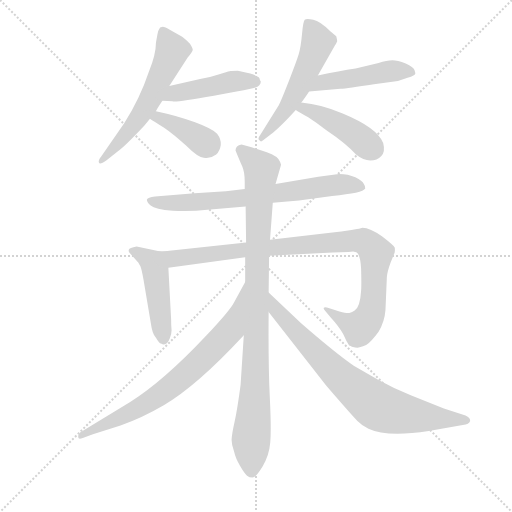
t = 0.00 s
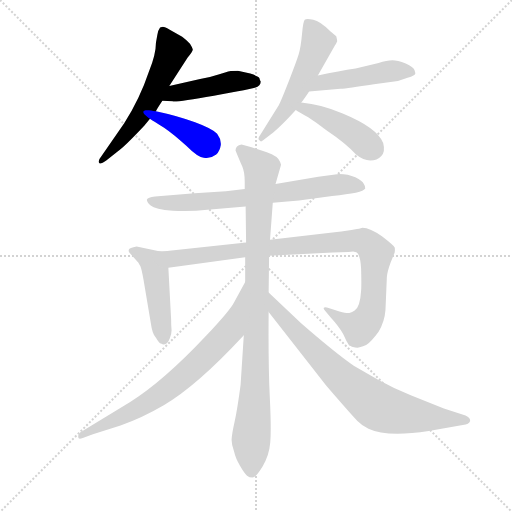
t = 1.87 s
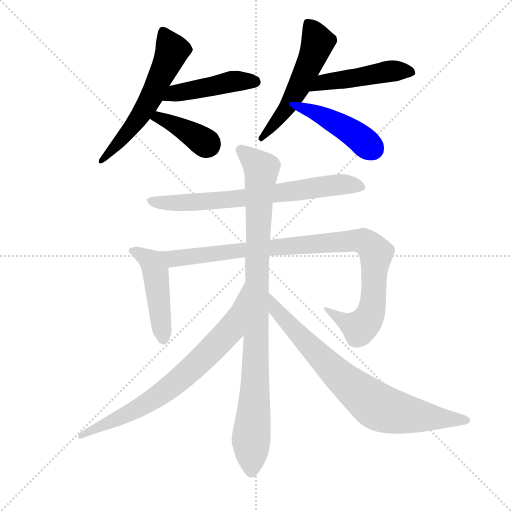
t = 3.74 s
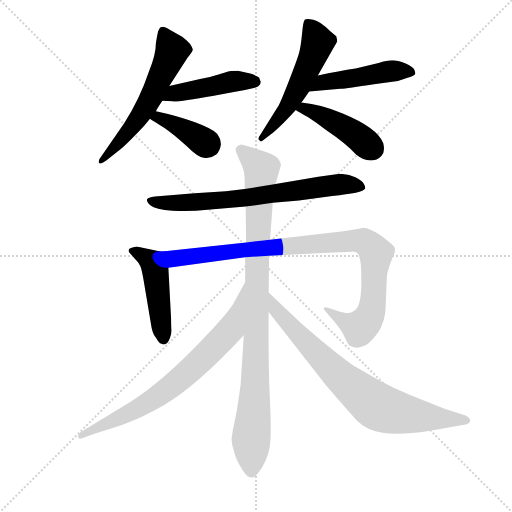
t = 5.61 s
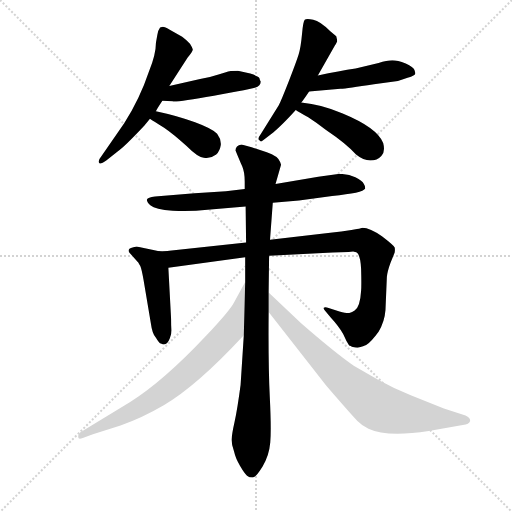
t = 7.48 s
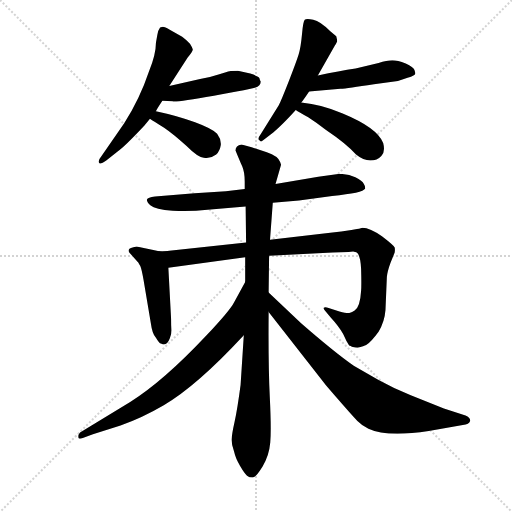
t = 9.35 s

The animated SVG that drew these frames (rendered in a browser with its animation timeline set to each time). Animation: 12 CSS @keyframes rules; one cycle of 9.35 s.

<svg version="1.1" viewBox="0 0 1024 1024" xmlns="http://www.w3.org/2000/svg">
  <g stroke="lightgray" stroke-dasharray="1,1" stroke-width="1" transform="scale(4, 4)">
    <line x1="0" y1="0" x2="256" y2="256"></line>
    <line x1="256" y1="0" x2="0" y2="256"></line>
    <line x1="128" y1="0" x2="128" y2="256"></line>
    <line x1="0" y1="128" x2="256" y2="128"></line>
  </g>
  <g transform="scale(0.92, -0.92) translate(60, -850)">
    <style type="text/css">
      
        @keyframes keyframes0 {
          from {
            stroke: blue;
            stroke-dashoffset: 589;
            stroke-width: 128;
          }
          66% {
            animation-timing-function: step-end;
            stroke: blue;
            stroke-dashoffset: 0;
            stroke-width: 128;
          }
          to {
            stroke: black;
            stroke-width: 1024;
          }
        }
        #make-me-a-hanzi-animation-0 {
          animation: keyframes0 0.7293294270833334s both;
          animation-delay: 0s;
          animation-timing-function: linear;
        }
      
        @keyframes keyframes1 {
          from {
            stroke: blue;
            stroke-dashoffset: 460;
            stroke-width: 128;
          }
          60% {
            animation-timing-function: step-end;
            stroke: blue;
            stroke-dashoffset: 0;
            stroke-width: 128;
          }
          to {
            stroke: black;
            stroke-width: 1024;
          }
        }
        #make-me-a-hanzi-animation-1 {
          animation: keyframes1 0.6243489583333334s both;
          animation-delay: 0.7293294270833334s;
          animation-timing-function: linear;
        }
      
        @keyframes keyframes2 {
          from {
            stroke: blue;
            stroke-dashoffset: 392;
            stroke-width: 128;
          }
          56% {
            animation-timing-function: step-end;
            stroke: blue;
            stroke-dashoffset: 0;
            stroke-width: 128;
          }
          to {
            stroke: black;
            stroke-width: 1024;
          }
        }
        #make-me-a-hanzi-animation-2 {
          animation: keyframes2 0.5690104166666666s both;
          animation-delay: 1.3536783854166667s;
          animation-timing-function: linear;
        }
      
        @keyframes keyframes3 {
          from {
            stroke: blue;
            stroke-dashoffset: 549;
            stroke-width: 128;
          }
          64% {
            animation-timing-function: step-end;
            stroke: blue;
            stroke-dashoffset: 0;
            stroke-width: 128;
          }
          to {
            stroke: black;
            stroke-width: 1024;
          }
        }
        #make-me-a-hanzi-animation-3 {
          animation: keyframes3 0.69677734375s both;
          animation-delay: 1.9226888020833335s;
          animation-timing-function: linear;
        }
      
        @keyframes keyframes4 {
          from {
            stroke: blue;
            stroke-dashoffset: 481;
            stroke-width: 128;
          }
          61% {
            animation-timing-function: step-end;
            stroke: blue;
            stroke-dashoffset: 0;
            stroke-width: 128;
          }
          to {
            stroke: black;
            stroke-width: 1024;
          }
        }
        #make-me-a-hanzi-animation-4 {
          animation: keyframes4 0.6414388020833334s both;
          animation-delay: 2.6194661458333335s;
          animation-timing-function: linear;
        }
      
        @keyframes keyframes5 {
          from {
            stroke: blue;
            stroke-dashoffset: 442;
            stroke-width: 128;
          }
          59% {
            animation-timing-function: step-end;
            stroke: blue;
            stroke-dashoffset: 0;
            stroke-width: 128;
          }
          to {
            stroke: black;
            stroke-width: 1024;
          }
        }
        #make-me-a-hanzi-animation-5 {
          animation: keyframes5 0.6097005208333334s both;
          animation-delay: 3.260904947916667s;
          animation-timing-function: linear;
        }
      
        @keyframes keyframes6 {
          from {
            stroke: blue;
            stroke-dashoffset: 719;
            stroke-width: 128;
          }
          70% {
            animation-timing-function: step-end;
            stroke: blue;
            stroke-dashoffset: 0;
            stroke-width: 128;
          }
          to {
            stroke: black;
            stroke-width: 1024;
          }
        }
        #make-me-a-hanzi-animation-6 {
          animation: keyframes6 0.8351236979166666s both;
          animation-delay: 3.8706054687500004s;
          animation-timing-function: linear;
        }
      
        @keyframes keyframes7 {
          from {
            stroke: blue;
            stroke-dashoffset: 475;
            stroke-width: 128;
          }
          61% {
            animation-timing-function: step-end;
            stroke: blue;
            stroke-dashoffset: 0;
            stroke-width: 128;
          }
          to {
            stroke: black;
            stroke-width: 1024;
          }
        }
        #make-me-a-hanzi-animation-7 {
          animation: keyframes7 0.6365559895833334s both;
          animation-delay: 4.705729166666667s;
          animation-timing-function: linear;
        }
      
        @keyframes keyframes8 {
          from {
            stroke: blue;
            stroke-dashoffset: 988;
            stroke-width: 128;
          }
          76% {
            animation-timing-function: step-end;
            stroke: blue;
            stroke-dashoffset: 0;
            stroke-width: 128;
          }
          to {
            stroke: black;
            stroke-width: 1024;
          }
        }
        #make-me-a-hanzi-animation-8 {
          animation: keyframes8 1.0540364583333333s both;
          animation-delay: 5.34228515625s;
          animation-timing-function: linear;
        }
      
        @keyframes keyframes9 {
          from {
            stroke: blue;
            stroke-dashoffset: 972;
            stroke-width: 128;
          }
          76% {
            animation-timing-function: step-end;
            stroke: blue;
            stroke-dashoffset: 0;
            stroke-width: 128;
          }
          to {
            stroke: black;
            stroke-width: 1024;
          }
        }
        #make-me-a-hanzi-animation-9 {
          animation: keyframes9 1.041015625s both;
          animation-delay: 6.396321614583333s;
          animation-timing-function: linear;
        }
      
        @keyframes keyframes10 {
          from {
            stroke: blue;
            stroke-dashoffset: 748;
            stroke-width: 128;
          }
          71% {
            animation-timing-function: step-end;
            stroke: blue;
            stroke-dashoffset: 0;
            stroke-width: 128;
          }
          to {
            stroke: black;
            stroke-width: 1024;
          }
        }
        #make-me-a-hanzi-animation-10 {
          animation: keyframes10 0.8587239583333334s both;
          animation-delay: 7.437337239583333s;
          animation-timing-function: linear;
        }
      
        @keyframes keyframes11 {
          from {
            stroke: blue;
            stroke-dashoffset: 789;
            stroke-width: 128;
          }
          72% {
            animation-timing-function: step-end;
            stroke: blue;
            stroke-dashoffset: 0;
            stroke-width: 128;
          }
          to {
            stroke: black;
            stroke-width: 1024;
          }
        }
        #make-me-a-hanzi-animation-11 {
          animation: keyframes11 0.89208984375s both;
          animation-delay: 8.296061197916666s;
          animation-timing-function: linear;
        }
      
    </style>
    
      <path d="M 279 757 Q 279 732 264 695 Q 244 635 210 582 L 160 510 Q 153 502 155 496.5 Q 157 491 171 501 L 195 520 Q 210 530 254 577 Q 261 586 266 592 L 279 608 Q 279 610 293 631 L 308 663 L 348 725 Q 360 739 359 743 Q 358 747 353 755 Q 344 764 336 770 L 310 785 Q 298 792 294 792 L 288 790 Q 283 783 282 774 L 279 757 Z" fill="lightgray"></path>
    
      <path d="M 293 631 L 315 630 Q 320 627 405 642 Q 490 657 494 659 Q 507 664 507 673 Q 505 675 504 680 Q 503 684 484 690 L 457 696 Q 443 696 439 695 Q 435 694 415 688 Q 394 681 375 678 L 308 663 C 279 656 263 632 293 631 Z" fill="lightgray"></path>
    
      <path d="M 266 592 Q 273 587 296 573 Q 318 558 345 533 Q 371 507 383 507 Q 397 504 410 514 Q 418 522 420 535 Q 421 547 412 559 Q 402 570 364 584 Q 326 598 279 608 C 250 614 241 609 266 592 Z" fill="lightgray"></path>
    
      <path d="M 631 686 L 668 751 Q 673 759 673 761 Q 673 763 671 771 L 658 782 Q 636 804 621 807 Q 606 810 602.5 807 Q 599 804 596.5 775.5 Q 594 747 589 731 Q 584 715 568 674 Q 552 633 546 621 L 506 557 Q 499 548 504 545 Q 507 540 512 545 L 534 562 Q 556 581 583 611 L 595 627 Q 600 633 612 651 L 631 686 Z" fill="lightgray"></path>
    
      <path d="M 841 698 Q 839 704 822 712 Q 804 719 793 719 Q 781 719 763 713 L 713 701 Q 678 696 631 686 C 602 680 582 648 612 651 L 680 657 Q 695 658 753 667 L 805 674 L 826 681 Q 843 686 843 691 L 841 698 Z" fill="lightgray"></path>
    
      <path d="M 583 611 Q 589 607 610 595 Q 630 582 648 568 Q 694 537 714 514 Q 730 501 745 501 Q 760 501 769 511 Q 778 520 773 539 Q 760 572 685 603 Q 639 623 595 627 C 565 630 558 627 583 611 Z" fill="lightgray"></path>
    
      <path d="M 533 409 L 590 414 L 662 424 Q 729 430 734 440 Q 734 446 731 450 Q 728 457 712.5 464.5 Q 697 472 677 472 L 632 466 L 539 450 L 472 439 L 431 434 L 363 430 L 277 423 Q 261 421 259.5 416.5 Q 258 412 267.5 403 Q 277 394 315.5 392 Q 354 390 391 394 L 474 401 L 533 409 Z" fill="lightgray"></path>
    
      <path d="M 286 304 L 237 314 Q 221 311 220 307 Q 219 303 222 300 L 241 279 Q 241 278 245 272 Q 248 265 252 242 L 268 147 Q 271 124 279 116 Q 286 104 290 103 Q 302 96 309 114 Q 313 123 313 132 Q 312 141 312 156 L 306 268 C 304 298 304 300 286 304 Z" fill="lightgray"></path>
    
      <path d="M 711 175 Q 705 171 701 170 Q 696 168 678 173 L 656 180 Q 646 183 644 181 Q 642 179 649 172 L 658 161 Q 678 139 686 124 Q 693 108 699 99 Q 703 98 705 96 Q 713 94 717 94 Q 721 94 736 100 Q 747 107 763 129 Q 776 150 778 176 L 781 248 Q 782 260 789 279 L 798 301 Q 799 308 798 312 Q 797 316 771 336 Q 744 355 728 355 Q 719 352 716 352 L 704 350 Q 683 346 658 344 L 527 329 L 475 323 L 308 305 Q 301 304 286 304 C 256 303 276 264 306 268 L 473 291 L 525 294 L 663 301 L 698 302 Q 710 304 712 302 Q 723 302 725 266 Q 726 229 725 218 Q 723 183 711 175 Z" fill="lightgray"></path>
    
      <path d="M 527 329 L 533 409 L 539 450 L 551 492 L 549 498 Q 544 511 520 519 L 487 530 L 465 536 Q 452 534 452 523 Q 461 501 466.5 488.5 Q 472 476 472 455 L 472 439 L 474 401 L 475 323 L 473 291 L 473 237 L 470 121 L 463 13 Q 456 -40 450 -67 Q 444 -94 443.5 -105 Q 443 -116 449 -132 Q 452 -146 462 -163 Q 472 -180 477 -184 Q 482 -188 489 -188 Q 496 -188 510.5 -164.5 Q 525 -141 527.5 -112 Q 530 -83 526.5 -13 Q 523 57 524 172 L 524 214 L 525 294 L 527 329 Z" fill="lightgray"></path>
    
      <path d="M 473 237 L 449 193 Q 440 175 388 120 Q 296 22 223 -24 L 114 -90 Q 110 -94 110 -100 Q 110 -106 120 -102 L 142 -94 L 202 -75 Q 248 -59 296 -31 Q 367 10 470 121 C 490 143 487 263 473 237 Z" fill="lightgray"></path>
    
      <path d="M 524 172 L 649 12 Q 705 -53 717 -65 Q 728 -76 741 -82 Q 781 -101 872 -87 L 946 -74 Q 960 -72 962 -65 Q 963 -58 952 -53 L 905 -38 L 833 -9 Q 797 5 763 24 L 709 55 Q 665 86 594 148 L 524 214 C 502 235 506 196 524 172 Z" fill="lightgray"></path>
    
    
      <clipPath id="make-me-a-hanzi-clip-0">
        <path d="M 279 757 Q 279 732 264 695 Q 244 635 210 582 L 160 510 Q 153 502 155 496.5 Q 157 491 171 501 L 195 520 Q 210 530 254 577 Q 261 586 266 592 L 279 608 Q 279 610 293 631 L 308 663 L 348 725 Q 360 739 359 743 Q 358 747 353 755 Q 344 764 336 770 L 310 785 Q 298 792 294 792 L 288 790 Q 283 783 282 774 L 279 757 Z"></path>
      </clipPath>
      <path clip-path="url(#make-me-a-hanzi-clip-0)" d="M 294 782 L 314 738 L 273 647 L 234 582 L 160 502" fill="none" id="make-me-a-hanzi-animation-0" stroke-dasharray="461 922" stroke-linecap="round"></path>
    
      <clipPath id="make-me-a-hanzi-clip-1">
        <path d="M 293 631 L 315 630 Q 320 627 405 642 Q 490 657 494 659 Q 507 664 507 673 Q 505 675 504 680 Q 503 684 484 690 L 457 696 Q 443 696 439 695 Q 435 694 415 688 Q 394 681 375 678 L 308 663 C 279 656 263 632 293 631 Z"></path>
      </clipPath>
      <path clip-path="url(#make-me-a-hanzi-clip-1)" d="M 299 635 L 319 647 L 429 670 L 497 672" fill="none" id="make-me-a-hanzi-animation-1" stroke-dasharray="332 664" stroke-linecap="round"></path>
    
      <clipPath id="make-me-a-hanzi-clip-2">
        <path d="M 266 592 Q 273 587 296 573 Q 318 558 345 533 Q 371 507 383 507 Q 397 504 410 514 Q 418 522 420 535 Q 421 547 412 559 Q 402 570 364 584 Q 326 598 279 608 C 250 614 241 609 266 592 Z"></path>
      </clipPath>
      <path clip-path="url(#make-me-a-hanzi-clip-2)" d="M 272 594 L 285 595 L 325 576 L 392 534" fill="none" id="make-me-a-hanzi-animation-2" stroke-dasharray="264 528" stroke-linecap="round"></path>
    
      <clipPath id="make-me-a-hanzi-clip-3">
        <path d="M 631 686 L 668 751 Q 673 759 673 761 Q 673 763 671 771 L 658 782 Q 636 804 621 807 Q 606 810 602.5 807 Q 599 804 596.5 775.5 Q 594 747 589 731 Q 584 715 568 674 Q 552 633 546 621 L 506 557 Q 499 548 504 545 Q 507 540 512 545 L 534 562 Q 556 581 583 611 L 595 627 Q 600 633 612 651 L 631 686 Z"></path>
      </clipPath>
      <path clip-path="url(#make-me-a-hanzi-clip-3)" d="M 607 802 L 631 758 L 623 734 L 565 617 L 508 551" fill="none" id="make-me-a-hanzi-animation-3" stroke-dasharray="421 842" stroke-linecap="round"></path>
    
      <clipPath id="make-me-a-hanzi-clip-4">
        <path d="M 841 698 Q 839 704 822 712 Q 804 719 793 719 Q 781 719 763 713 L 713 701 Q 678 696 631 686 C 602 680 582 648 612 651 L 680 657 Q 695 658 753 667 L 805 674 L 826 681 Q 843 686 843 691 L 841 698 Z"></path>
      </clipPath>
      <path clip-path="url(#make-me-a-hanzi-clip-4)" d="M 618 655 L 643 671 L 789 696 L 836 693" fill="none" id="make-me-a-hanzi-animation-4" stroke-dasharray="353 706" stroke-linecap="round"></path>
    
      <clipPath id="make-me-a-hanzi-clip-5">
        <path d="M 583 611 Q 589 607 610 595 Q 630 582 648 568 Q 694 537 714 514 Q 730 501 745 501 Q 760 501 769 511 Q 778 520 773 539 Q 760 572 685 603 Q 639 623 595 627 C 565 630 558 627 583 611 Z"></path>
      </clipPath>
      <path clip-path="url(#make-me-a-hanzi-clip-5)" d="M 590 612 L 615 610 L 685 575 L 751 526" fill="none" id="make-me-a-hanzi-animation-5" stroke-dasharray="314 628" stroke-linecap="round"></path>
    
      <clipPath id="make-me-a-hanzi-clip-6">
        <path d="M 533 409 L 590 414 L 662 424 Q 729 430 734 440 Q 734 446 731 450 Q 728 457 712.5 464.5 Q 697 472 677 472 L 632 466 L 539 450 L 472 439 L 431 434 L 363 430 L 277 423 Q 261 421 259.5 416.5 Q 258 412 267.5 403 Q 277 394 315.5 392 Q 354 390 391 394 L 474 401 L 533 409 Z"></path>
      </clipPath>
      <path clip-path="url(#make-me-a-hanzi-clip-6)" d="M 267 412 L 324 408 L 452 417 L 682 449 L 727 443" fill="none" id="make-me-a-hanzi-animation-6" stroke-dasharray="591 1182" stroke-linecap="round"></path>
    
      <clipPath id="make-me-a-hanzi-clip-7">
        <path d="M 286 304 L 237 314 Q 221 311 220 307 Q 219 303 222 300 L 241 279 Q 241 278 245 272 Q 248 265 252 242 L 268 147 Q 271 124 279 116 Q 286 104 290 103 Q 302 96 309 114 Q 313 123 313 132 Q 312 141 312 156 L 306 268 C 304 298 304 300 286 304 Z"></path>
      </clipPath>
      <path clip-path="url(#make-me-a-hanzi-clip-7)" d="M 226 305 L 252 294 L 273 273 L 296 114" fill="none" id="make-me-a-hanzi-animation-7" stroke-dasharray="347 694" stroke-linecap="round"></path>
    
      <clipPath id="make-me-a-hanzi-clip-8">
        <path d="M 711 175 Q 705 171 701 170 Q 696 168 678 173 L 656 180 Q 646 183 644 181 Q 642 179 649 172 L 658 161 Q 678 139 686 124 Q 693 108 699 99 Q 703 98 705 96 Q 713 94 717 94 Q 721 94 736 100 Q 747 107 763 129 Q 776 150 778 176 L 781 248 Q 782 260 789 279 L 798 301 Q 799 308 798 312 Q 797 316 771 336 Q 744 355 728 355 Q 719 352 716 352 L 704 350 Q 683 346 658 344 L 527 329 L 475 323 L 308 305 Q 301 304 286 304 C 256 303 276 264 306 268 L 473 291 L 525 294 L 663 301 L 698 302 Q 710 304 712 302 Q 723 302 725 266 Q 726 229 725 218 Q 723 183 711 175 Z"></path>
      </clipPath>
      <path clip-path="url(#make-me-a-hanzi-clip-8)" d="M 293 300 L 326 288 L 509 311 L 714 327 L 735 323 L 757 298 L 751 199 L 736 151 L 721 137 L 705 142 L 650 178" fill="none" id="make-me-a-hanzi-animation-8" stroke-dasharray="860 1720" stroke-linecap="round"></path>
    
      <clipPath id="make-me-a-hanzi-clip-9">
        <path d="M 527 329 L 533 409 L 539 450 L 551 492 L 549 498 Q 544 511 520 519 L 487 530 L 465 536 Q 452 534 452 523 Q 461 501 466.5 488.5 Q 472 476 472 455 L 472 439 L 474 401 L 475 323 L 473 291 L 473 237 L 470 121 L 463 13 Q 456 -40 450 -67 Q 444 -94 443.5 -105 Q 443 -116 449 -132 Q 452 -146 462 -163 Q 472 -180 477 -184 Q 482 -188 489 -188 Q 496 -188 510.5 -164.5 Q 525 -141 527.5 -112 Q 530 -83 526.5 -13 Q 523 57 524 172 L 524 214 L 525 294 L 527 329 Z"></path>
      </clipPath>
      <path clip-path="url(#make-me-a-hanzi-clip-9)" d="M 465 523 L 508 480 L 487 -175" fill="none" id="make-me-a-hanzi-animation-9" stroke-dasharray="844 1688" stroke-linecap="round"></path>
    
      <clipPath id="make-me-a-hanzi-clip-10">
        <path d="M 473 237 L 449 193 Q 440 175 388 120 Q 296 22 223 -24 L 114 -90 Q 110 -94 110 -100 Q 110 -106 120 -102 L 142 -94 L 202 -75 Q 248 -59 296 -31 Q 367 10 470 121 C 490 143 487 263 473 237 Z"></path>
      </clipPath>
      <path clip-path="url(#make-me-a-hanzi-clip-10)" d="M 467 219 L 440 132 L 346 38 L 263 -24 L 116 -97" fill="none" id="make-me-a-hanzi-animation-10" stroke-dasharray="620 1240" stroke-linecap="round"></path>
    
      <clipPath id="make-me-a-hanzi-clip-11">
        <path d="M 524 172 L 649 12 Q 705 -53 717 -65 Q 728 -76 741 -82 Q 781 -101 872 -87 L 946 -74 Q 960 -72 962 -65 Q 963 -58 952 -53 L 905 -38 L 833 -9 Q 797 5 763 24 L 709 55 Q 665 86 594 148 L 524 214 C 502 235 506 196 524 172 Z"></path>
      </clipPath>
      <path clip-path="url(#make-me-a-hanzi-clip-11)" d="M 527 207 L 541 175 L 605 106 L 684 27 L 756 -31 L 785 -43 L 858 -56 L 952 -62" fill="none" id="make-me-a-hanzi-animation-11" stroke-dasharray="661 1322" stroke-linecap="round"></path>
    
  </g>
</svg>
